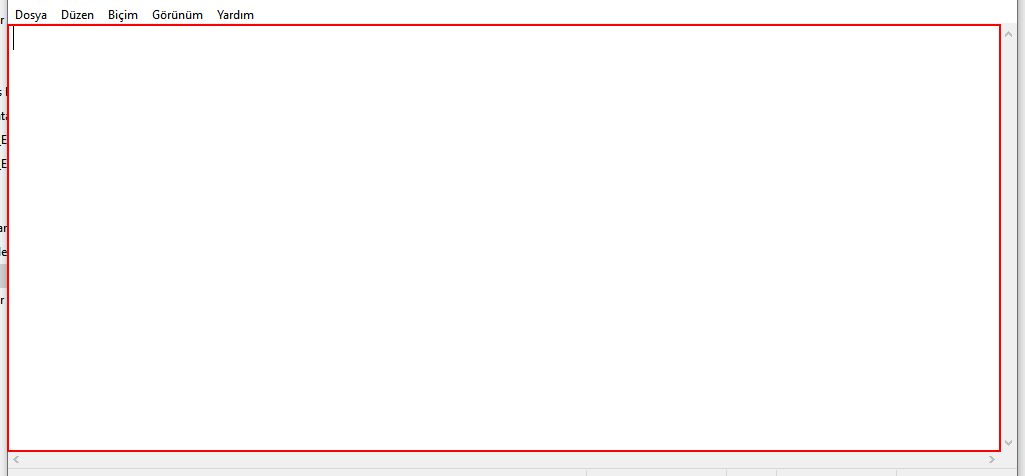
Task: PDFteki text ve görseldeki yazıyı almak
Workflow: Main

Step 1: type [readPDFtext] into the editable text 'Metin Düzenleyici' in window 'Adsız - Not Defteri' (notepad.exe)
